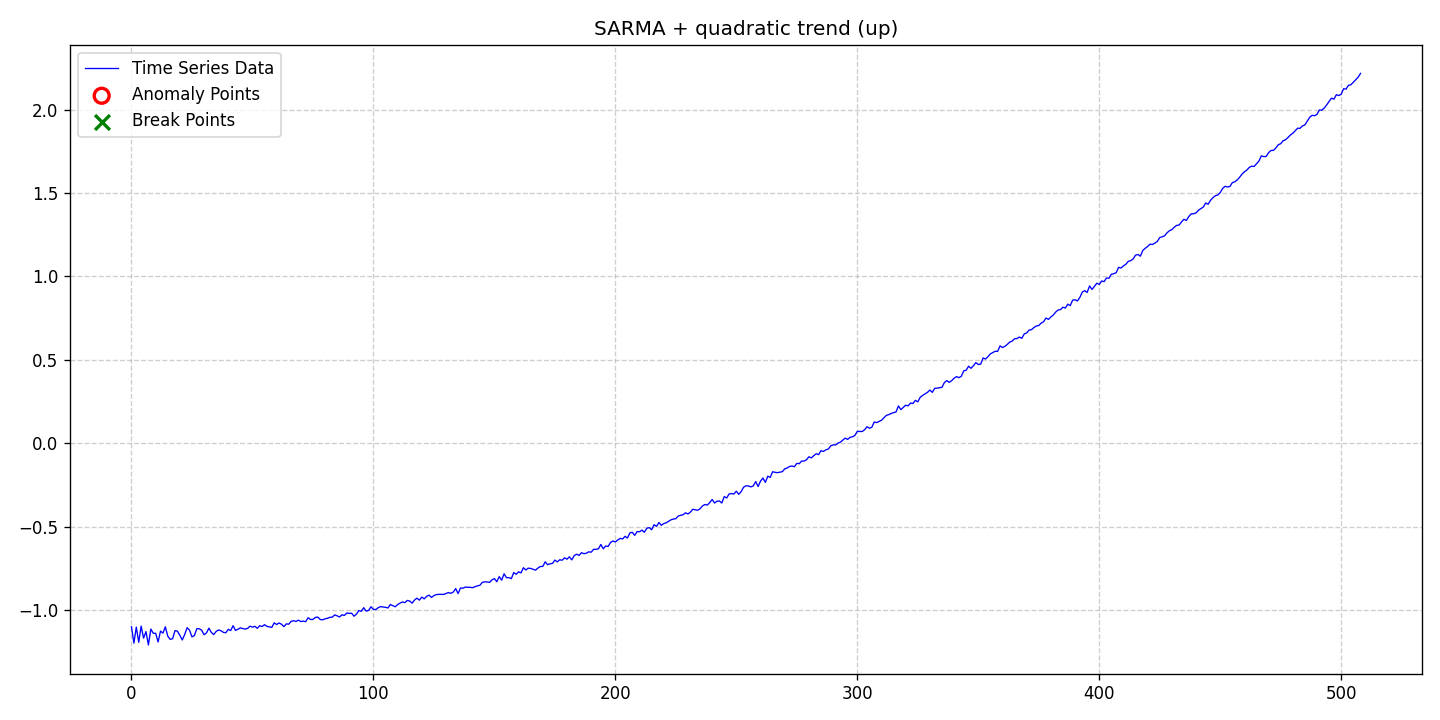

Source data for this figure (header and first rows):
date, data, stationary, det_lin_up, det_lin_down, det_quad, det_cubic, det_exp, det_damped, stoc_trend, volatility, single_seas, multiple_seas, point_anom_single, point_anom_multi, collect_anom, context_anom, mean_shift, var_shift, trend_shift, point_anom_count, point_anom_location, point_anom_point, collect_anom_count
2020-01-01, -1.098, 0, 0, 0, 1, 0, 0, 0, 0, 0, 1, 0, 0, 0, 0, 0, 0, 0, 0, 0, none, , 0
2020-01-02, -1.196, 0, 0, 0, 1, 0, 0, 0, 0, 0, 1, 0, 0, 0, 0, 0, 0, 0, 0, 0, none, , 0
2020-01-03, -1.1, 0, 0, 0, 1, 0, 0, 0, 0, 0, 1, 0, 0, 0, 0, 0, 0, 0, 0, 0, none, , 0
2020-01-04, -1.191, 0, 0, 0, 1, 0, 0, 0, 0, 0, 1, 0, 0, 0, 0, 0, 0, 0, 0, 0, none, , 0
2020-01-05, -1.094, 0, 0, 0, 1, 0, 0, 0, 0, 0, 1, 0, 0, 0, 0, 0, 0, 0, 0, 0, none, , 0
2020-01-06, -1.166, 0, 0, 0, 1, 0, 0, 0, 0, 0, 1, 0, 0, 0, 0, 0, 0, 0, 0, 0, none, , 0
2020-01-07, -1.127, 0, 0, 0, 1, 0, 0, 0, 0, 0, 1, 0, 0, 0, 0, 0, 0, 0, 0, 0, none, , 0
2020-01-08, -1.207, 0, 0, 0, 1, 0, 0, 0, 0, 0, 1, 0, 0, 0, 0, 0, 0, 0, 0, 0, none, , 0
2020-01-09, -1.112, 0, 0, 0, 1, 0, 0, 0, 0, 0, 1, 0, 0, 0, 0, 0, 0, 0, 0, 0, none, , 0
2020-01-10, -1.137, 0, 0, 0, 1, 0, 0, 0, 0, 0, 1, 0, 0, 0, 0, 0, 0, 0, 0, 0, none, , 0
2020-01-11, -1.137, 0, 0, 0, 1, 0, 0, 0, 0, 0, 1, 0, 0, 0, 0, 0, 0, 0, 0, 0, none, , 0
2020-01-12, -1.189, 0, 0, 0, 1, 0, 0, 0, 0, 0, 1, 0, 0, 0, 0, 0, 0, 0, 0, 0, none, , 0
2020-01-13, -1.124, 0, 0, 0, 1, 0, 0, 0, 0, 0, 1, 0, 0, 0, 0, 0, 0, 0, 0, 0, none, , 0
2020-01-14, -1.136, 0, 0, 0, 1, 0, 0, 0, 0, 0, 1, 0, 0, 0, 0, 0, 0, 0, 0, 0, none, , 0
2020-01-15, -1.099, 0, 0, 0, 1, 0, 0, 0, 0, 0, 1, 0, 0, 0, 0, 0, 0, 0, 0, 0, none, , 0
2020-01-16, -1.154, 0, 0, 0, 1, 0, 0, 0, 0, 0, 1, 0, 0, 0, 0, 0, 0, 0, 0, 0, none, , 0
2020-01-17, -1.173, 0, 0, 0, 1, 0, 0, 0, 0, 0, 1, 0, 0, 0, 0, 0, 0, 0, 0, 0, none, , 0
2020-01-18, -1.17, 0, 0, 0, 1, 0, 0, 0, 0, 0, 1, 0, 0, 0, 0, 0, 0, 0, 0, 0, none, , 0
2020-01-19, -1.121, 0, 0, 0, 1, 0, 0, 0, 0, 0, 1, 0, 0, 0, 0, 0, 0, 0, 0, 0, none, , 0
2020-01-20, -1.125, 0, 0, 0, 1, 0, 0, 0, 0, 0, 1, 0, 0, 0, 0, 0, 0, 0, 0, 0, none, , 0
2020-01-21, -1.149, 0, 0, 0, 1, 0, 0, 0, 0, 0, 1, 0, 0, 0, 0, 0, 0, 0, 0, 0, none, , 0
2020-01-22, -1.177, 0, 0, 0, 1, 0, 0, 0, 0, 0, 1, 0, 0, 0, 0, 0, 0, 0, 0, 0, none, , 0
2020-01-23, -1.144, 0, 0, 0, 1, 0, 0, 0, 0, 0, 1, 0, 0, 0, 0, 0, 0, 0, 0, 0, none, , 0
2020-01-24, -1.104, 0, 0, 0, 1, 0, 0, 0, 0, 0, 1, 0, 0, 0, 0, 0, 0, 0, 0, 0, none, , 0
2020-01-25, -1.118, 0, 0, 0, 1, 0, 0, 0, 0, 0, 1, 0, 0, 0, 0, 0, 0, 0, 0, 0, none, , 0
2020-01-26, -1.159, 0, 0, 0, 1, 0, 0, 0, 0, 0, 1, 0, 0, 0, 0, 0, 0, 0, 0, 0, none, , 0
2020-01-27, -1.151, 0, 0, 0, 1, 0, 0, 0, 0, 0, 1, 0, 0, 0, 0, 0, 0, 0, 0, 0, none, , 0
2020-01-28, -1.11, 0, 0, 0, 1, 0, 0, 0, 0, 0, 1, 0, 0, 0, 0, 0, 0, 0, 0, 0, none, , 0
2020-01-29, -1.11, 0, 0, 0, 1, 0, 0, 0, 0, 0, 1, 0, 0, 0, 0, 0, 0, 0, 0, 0, none, , 0
2020-01-30, -1.119, 0, 0, 0, 1, 0, 0, 0, 0, 0, 1, 0, 0, 0, 0, 0, 0, 0, 0, 0, none, , 0
2020-01-31, -1.146, 0, 0, 0, 1, 0, 0, 0, 0, 0, 1, 0, 0, 0, 0, 0, 0, 0, 0, 0, none, , 0
2020-02-01, -1.135, 0, 0, 0, 1, 0, 0, 0, 0, 0, 1, 0, 0, 0, 0, 0, 0, 0, 0, 0, none, , 0
2020-02-02, -1.107, 0, 0, 0, 1, 0, 0, 0, 0, 0, 1, 0, 0, 0, 0, 0, 0, 0, 0, 0, none, , 0
2020-02-03, -1.132, 0, 0, 0, 1, 0, 0, 0, 0, 0, 1, 0, 0, 0, 0, 0, 0, 0, 0, 0, none, , 0
2020-02-04, -1.145, 0, 0, 0, 1, 0, 0, 0, 0, 0, 1, 0, 0, 0, 0, 0, 0, 0, 0, 0, none, , 0
2020-02-05, -1.126, 0, 0, 0, 1, 0, 0, 0, 0, 0, 1, 0, 0, 0, 0, 0, 0, 0, 0, 0, none, , 0
2020-02-06, -1.117, 0, 0, 0, 1, 0, 0, 0, 0, 0, 1, 0, 0, 0, 0, 0, 0, 0, 0, 0, none, , 0
2020-02-07, -1.122, 0, 0, 0, 1, 0, 0, 0, 0, 0, 1, 0, 0, 0, 0, 0, 0, 0, 0, 0, none, , 0
2020-02-08, -1.132, 0, 0, 0, 1, 0, 0, 0, 0, 0, 1, 0, 0, 0, 0, 0, 0, 0, 0, 0, none, , 0
2020-02-09, -1.134, 0, 0, 0, 1, 0, 0, 0, 0, 0, 1, 0, 0, 0, 0, 0, 0, 0, 0, 0, none, , 0
2020-02-10, -1.113, 0, 0, 0, 1, 0, 0, 0, 0, 0, 1, 0, 0, 0, 0, 0, 0, 0, 0, 0, none, , 0
2020-02-11, -1.121, 0, 0, 0, 1, 0, 0, 0, 0, 0, 1, 0, 0, 0, 0, 0, 0, 0, 0, 0, none, , 0
2020-02-12, -1.092, 0, 0, 0, 1, 0, 0, 0, 0, 0, 1, 0, 0, 0, 0, 0, 0, 0, 0, 0, none, , 0
2020-02-13, -1.12, 0, 0, 0, 1, 0, 0, 0, 0, 0, 1, 0, 0, 0, 0, 0, 0, 0, 0, 0, none, , 0
2020-02-14, -1.113, 0, 0, 0, 1, 0, 0, 0, 0, 0, 1, 0, 0, 0, 0, 0, 0, 0, 0, 0, none, , 0
2020-02-15, -1.104, 0, 0, 0, 1, 0, 0, 0, 0, 0, 1, 0, 0, 0, 0, 0, 0, 0, 0, 0, none, , 0
2020-02-16, -1.109, 0, 0, 0, 1, 0, 0, 0, 0, 0, 1, 0, 0, 0, 0, 0, 0, 0, 0, 0, none, , 0
2020-02-17, -1.112, 0, 0, 0, 1, 0, 0, 0, 0, 0, 1, 0, 0, 0, 0, 0, 0, 0, 0, 0, none, , 0
2020-02-18, -1.108, 0, 0, 0, 1, 0, 0, 0, 0, 0, 1, 0, 0, 0, 0, 0, 0, 0, 0, 0, none, , 0
2020-02-19, -1.094, 0, 0, 0, 1, 0, 0, 0, 0, 0, 1, 0, 0, 0, 0, 0, 0, 0, 0, 0, none, , 0
2020-02-20, -1.1, 0, 0, 0, 1, 0, 0, 0, 0, 0, 1, 0, 0, 0, 0, 0, 0, 0, 0, 0, none, , 0
2020-02-21, -1.095, 0, 0, 0, 1, 0, 0, 0, 0, 0, 1, 0, 0, 0, 0, 0, 0, 0, 0, 0, none, , 0
2020-02-22, -1.107, 0, 0, 0, 1, 0, 0, 0, 0, 0, 1, 0, 0, 0, 0, 0, 0, 0, 0, 0, none, , 0
2020-02-23, -1.092, 0, 0, 0, 1, 0, 0, 0, 0, 0, 1, 0, 0, 0, 0, 0, 0, 0, 0, 0, none, , 0
2020-02-24, -1.097, 0, 0, 0, 1, 0, 0, 0, 0, 0, 1, 0, 0, 0, 0, 0, 0, 0, 0, 0, none, , 0
2020-02-25, -1.086, 0, 0, 0, 1, 0, 0, 0, 0, 0, 1, 0, 0, 0, 0, 0, 0, 0, 0, 0, none, , 0
2020-02-26, -1.096, 0, 0, 0, 1, 0, 0, 0, 0, 0, 1, 0, 0, 0, 0, 0, 0, 0, 0, 0, none, , 0
2020-02-27, -1.099, 0, 0, 0, 1, 0, 0, 0, 0, 0, 1, 0, 0, 0, 0, 0, 0, 0, 0, 0, none, , 0
2020-02-28, -1.102, 0, 0, 0, 1, 0, 0, 0, 0, 0, 1, 0, 0, 0, 0, 0, 0, 0, 0, 0, none, , 0
2020-02-29, -1.075, 0, 0, 0, 1, 0, 0, 0, 0, 0, 1, 0, 0, 0, 0, 0, 0, 0, 0, 0, none, , 0
... 449 more rows
